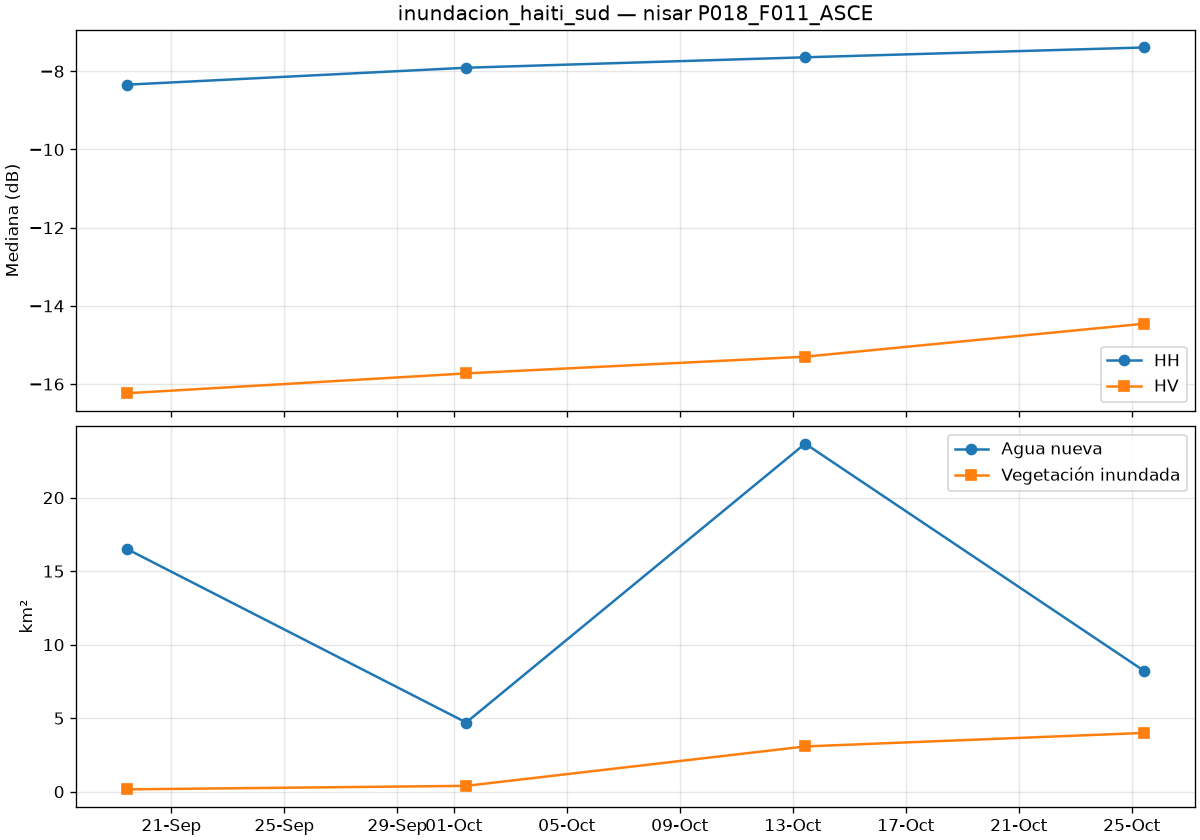

Data behind this chart, as committed beside it:
date, is_baseline, co_median_db, cross_median_db, valid_pct, new_water_km2, flooded_veg_km2, permanent_water_km2, flood_total_km2
2026-09-19T10:25:45Z, True, -8.342, -16.23, 100.0, 16.5, 0.157, 26.91, 16.66
2026-10-01T10:25:45Z, True, -7.909, -15.73, 100.0, 4.706, 0.397, 23.03, 5.103
2026-10-13T10:25:45Z, True, -7.642, -15.3, 100.0, 23.67, 3.077, 26.2, 26.75
2026-10-25T10:25:45Z, False, -7.391, -14.46, 100.0, 8.213, 3.998, 5.083, 12.21
